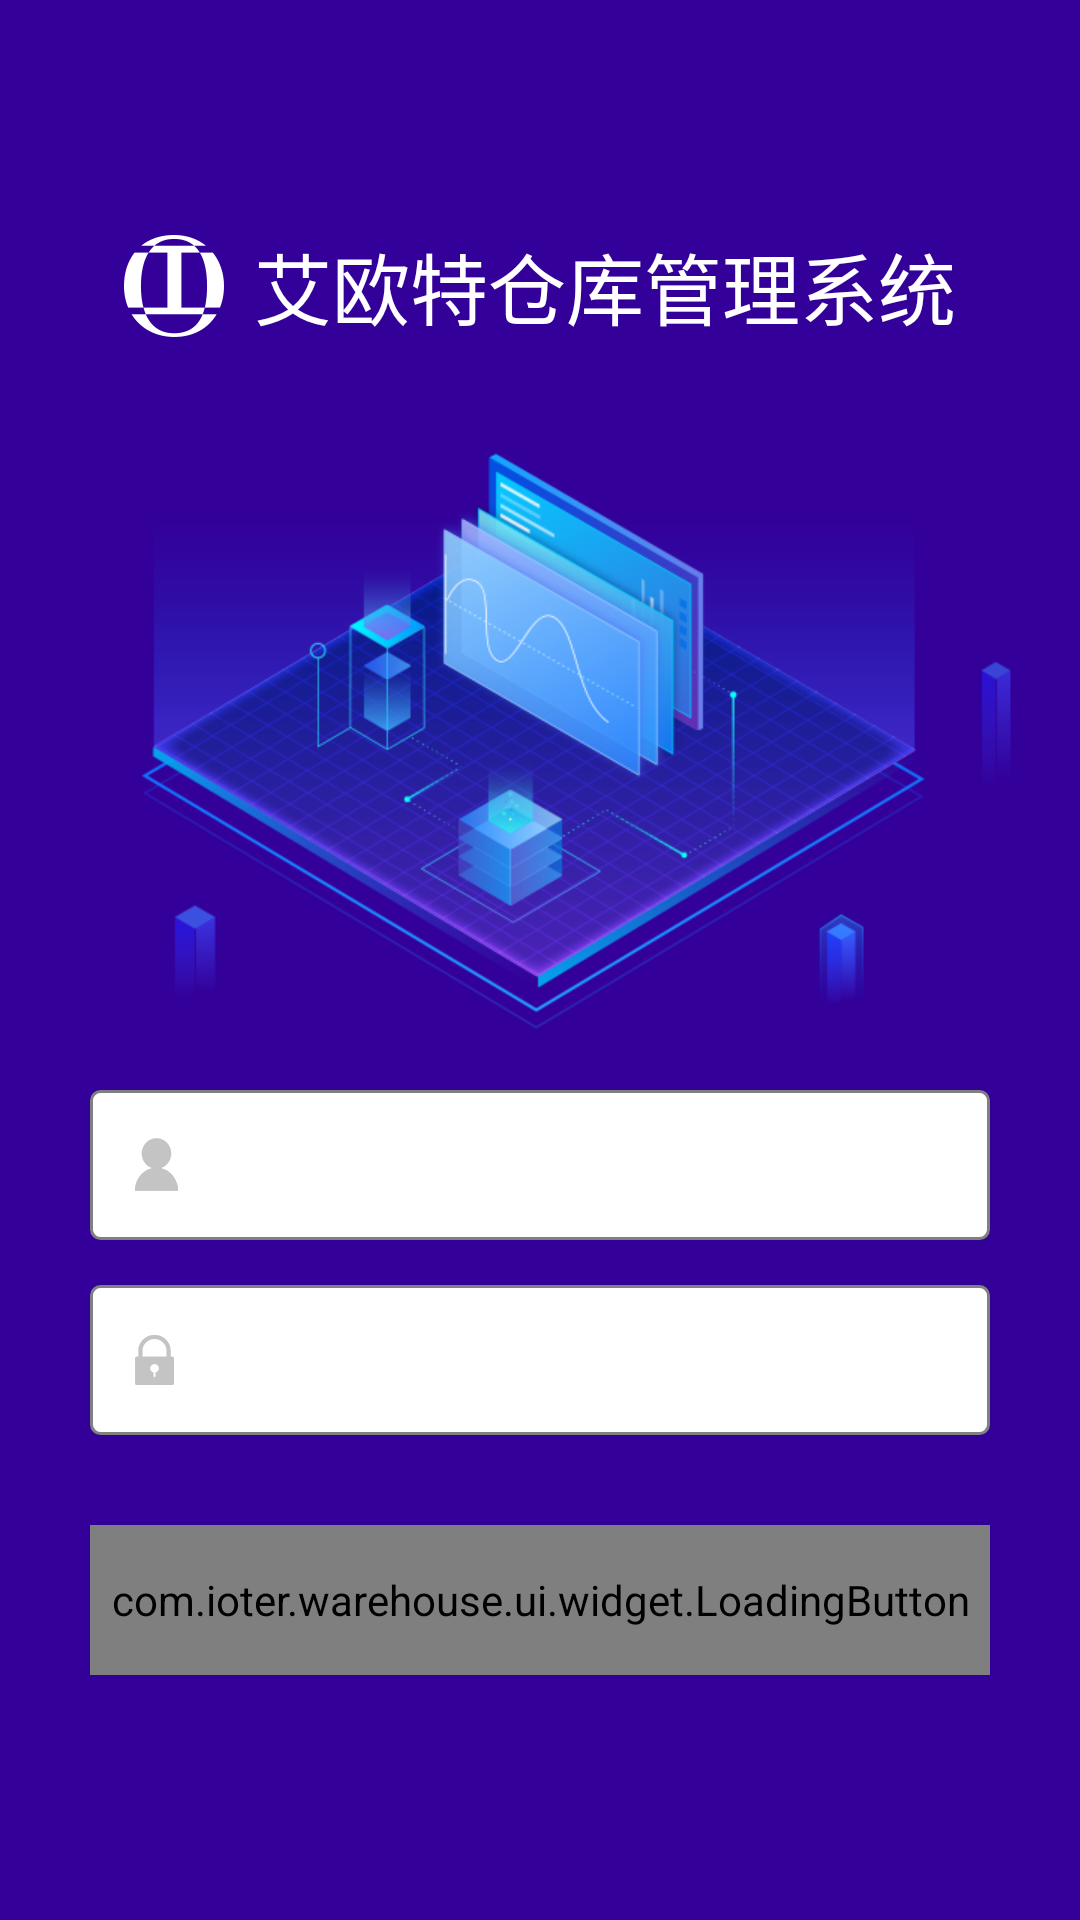

Reconstruct the res/layout file that produces this screen, plus the resources it refers to.
<!-- AndroidManifest.xml: activity theme AppTheme.Notitle.FullScreen -->
<!-- res/layout/activity_login.xml -->
<?xml version="1.0" encoding="utf-8"?>
<LinearLayout xmlns:android="http://schemas.android.com/apk/res/android"
    xmlns:app="http://schemas.android.com/apk/res-auto"
    android:id="@+id/activity_login"
    android:layout_width="match_parent"
    android:layout_height="match_parent"
    android:background="#330099"
    android:gravity="center"
    android:focusable="true"
    android:focusableInTouchMode="true"
    android:orientation="vertical">


    <LinearLayout
        android:layout_width="match_parent"
        android:layout_height="wrap_content"
        android:layout_marginLeft="15dp"
        android:layout_marginRight="15dp"
        android:gravity="center"
        android:orientation="vertical"
        android:paddingBottom="15dp"
        android:paddingTop="10dp">

        <LinearLayout
            android:layout_width="match_parent"
            android:layout_height="wrap_content"
            android:gravity="center"
            android:layout_marginLeft="15dp"
            android:layout_marginRight="15dp"
            android:orientation="horizontal">

            <ImageView
                android:layout_width="wrap_content"
                android:layout_height="wrap_content"
                android:gravity="center"
                android:src="@mipmap/logo" />

            <TextView
                android:layout_width="wrap_content"
                android:layout_height="wrap_content"
                android:layout_gravity="center"
                android:layout_marginLeft="10dp"
                android:text="艾欧特仓库管理系统"
                android:textColor="@color/white"
                android:textSize="26dp" />

        </LinearLayout>

        <ImageView
            android:id="@+id/rfid"
            android:layout_marginTop="15dp"
            android:layout_width="wrap_content"
            android:layout_height="wrap_content"
            android:src="@mipmap/login" />


        <EditText
            android:id="@+id/txt_mobi"
            android:layout_width="match_parent"
            android:layout_height="50dp"
            android:layout_marginTop="15dp"
            android:background="@drawable/back_text"
            android:gravity="center"
            android:layout_marginLeft="15dp"
            android:layout_marginRight="15dp"
            android:paddingBottom="10dp"
            android:paddingLeft="15dp"
            android:paddingRight="15dp"
            android:paddingTop="10dp"
            android:singleLine="true"
            android:drawableLeft="@mipmap/user"
            />


        <EditText
            android:id="@+id/txt_password"
            android:layout_width="match_parent"
            android:layout_height="50dp"
            android:background="@drawable/back_text"
            android:gravity="center"
            android:layout_marginTop="15dp"
            android:layout_marginLeft="15dp"
            android:layout_marginRight="15dp"
            android:paddingBottom="10dp"
            android:paddingLeft="15dp"
            android:paddingRight="15dp"
            android:paddingTop="10dp"
            android:singleLine="true"
            android:inputType="textPassword"
            android:drawableLeft="@mipmap/pass"
             />


        <com.ioter.warehouse.ui.widget.LoadingButton
            android:id="@+id/btn_login"
            android:layout_width="match_parent"
            android:layout_height="50dp"
            android:layout_marginLeft="15dp"
            android:layout_marginRight="15dp"
            android:layout_marginTop="30dp"
            android:background="@drawable/bg_btn"
            app:loadingText="正 在 登 录"
            app:progressColor="@color/colorAccent"
            app:text="@string/login"
            app:textColor="@color/white" />


        <TextView
            android:layout_width="wrap_content"
            android:layout_height="wrap_content"
            android:layout_gravity="center"
            android:layout_marginTop="30dp"
            android:text="注册账号"
            android:textColor="@color/white"
            android:visibility="gone" />
    </LinearLayout>


</LinearLayout>
<!-- resources referenced by this layout -->
<resources>
  <color name="colorAccent">#FF4081</color>
  <color name="white">#FFFFFF</color>
  <!-- drawable back_text (drawable) -->
  <?xml version="1.0" encoding="utf-8"?>
  <shape xmlns:android="http://schemas.android.com/apk/res/android">
      <stroke android:color="@color/dark_grey" android:width="1dp"/>
      <solid android:color="@color/white"/>
      <corners android:radius="3dp"/>
  </shape>
  <!-- drawable bg_btn (drawable) -->
  <?xml version="1.0" encoding="utf-8"?>
  <selector xmlns:android="http://schemas.android.com/apk/res/android">
  
      <item android:state_pressed="true">
  
          <shape xmlns:android="http://schemas.android.com/apk/res/android" android:shape="rectangle">
  
              <solid android:color="#CCC3C3C3" />
  
              
              <stroke android:width="0.1dp" android:color="#CCC3C3C3" />
              <corners
                  android:bottomLeftRadius="5dp"
                  android:bottomRightRadius="5dp"
                  android:topLeftRadius="5dp"
                  android:topRightRadius="5dp" />
  
  
          </shape>
  
      </item>
      <item android:state_enabled="false">
          <shape xmlns:android="http://schemas.android.com/apk/res/android" android:shape="rectangle">
  
              <solid android:color="#CCC3C3C3" />
  
              
              <stroke android:width="0.1dp" android:color="#CCC3C3C3" />
              <corners
                  android:bottomLeftRadius="5dp"
                  android:bottomRightRadius="5dp"
                  android:topLeftRadius="5dp"
                  android:topRightRadius="5dp" />
  
          </shape>
      </item>
      <item>
  
          <shape xmlns:android="http://schemas.android.com/apk/res/android" android:shape="rectangle">
  
              <solid android:color="#09F7F7" />
  
              
              <stroke android:width="0.1dp" android:color="#CC000000" />
  
              <corners
                  android:bottomLeftRadius="5dp"
                  android:bottomRightRadius="5dp"
                  android:topLeftRadius="5dp"
                  android:topRightRadius="5dp" />
  
  
          </shape>
  
      </item>
  </selector>
  <!-- mipmap login: png bitmap (mipmap-xhdpi, 121514 bytes) -->
  <!-- mipmap logo: png bitmap (mipmap-xxhdpi, 2498 bytes) -->
  <!-- mipmap pass: png bitmap (mipmap-xxhdpi, 808 bytes) -->
  <!-- mipmap user: png bitmap (mipmap-xxhdpi, 867 bytes) -->
  <string name="login">登   录</string>
  <style name="AppTheme.Notitle.FullScreen" parent="AppTheme.Notitle">
          <item name="android:windowFullscreen">true</item>
  
      </style>
  <color name="dark_grey">#808080</color>
  <style name="AppTheme.Notitle" parent="AppTheme">
          <item name="windowNoTitle">true</item>
          <item name="windowActionBar">false</item>
      </style>
  <style name="AppTheme" parent="Theme.AppCompat.Light.DarkActionBar">
          <item name="android:actionButtonStyle">@style/ActionButtonStyle</item>
          <item name="colorPrimary">@color/colorPrimary</item>
      </style>
  <style name="ActionButtonStyle" parent="@android:style/Widget.Holo.Light.ActionButton">
          <item name="android:minWidth">0dp</item>
          <item name="android:paddingLeft">0dp</item>
          <item name="android:paddingRight">5dp</item>
      </style>
  <color name="colorPrimary">#1379D6</color>
</resources>
